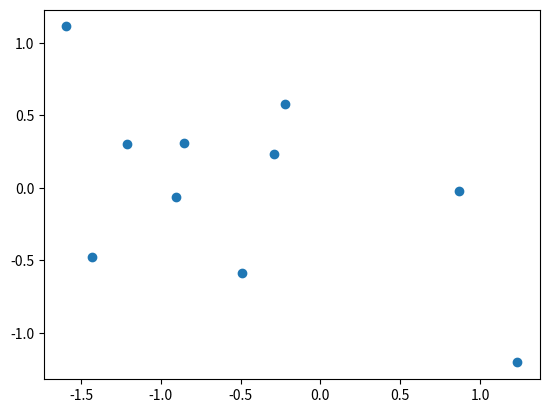

Recreate this plot in Python.
#!/usr/bin/env python
# coding: utf-8

# (python_l10)=
# 
# # Финальная лекция обо всем и ни о чем
# 
# ## Описание лекции
# В этой лекции будет:
# - рассказ о типовых ошибках при прохождении курса;
# - разбор примеров кода из курса;
# - дополнение для самых любознательных о `Python`, ML и вообще.
# 
# ## Заметки по прохождению курса
# Хоть в пройденных лекциях по `Python` и содержится большое количество материала, проиллюстрированного примерами, с указанием на дополнительные темы для самостоятельного изучения -- это все еще малая доля того, с чем вам придется столкнуться, если захочется продолжить развитие в теме ML/QML. Да, это грустно, но такова правда жизни. А еще вы столкнетесь с кучей проблем и ошибок во время прохождения самого курса. Если вы **попытались разобраться** с чем-либо, но у вас не получилось -- приходите к нам в сообщество в Slack, задавайте вопросы. Не забывайте и о взаимопомощи другим студентам -- если материал или тема дались вам легко, то кому-то они могут показаться адски сложными.
# 
# Помните, что абсолютное большинство возникающих ошибок в `Python` неуникально, и вы не первый, кто наступил на эти грабли. Не стесняйтесь пользоваться поисковиками для нахождения решений. Но перед этим обязательно прочитайте текст ошибки, попробуйте осознать, о чем `Python` хочет вам сказать - в этом языке программирования одни из самых понятных и доступных подсказок и указателей на проблемы. К примеру, `IndexError: list index out of range` явно говорит о том, что во время обращения к i-тому объекту некоторого списка (который, кстати, будет указан в так называемом трейсбеке, от англ. traceback) возник выход за границы `list`. Возьмем для примера список `sample_list` чисел длины 5. Что произойдет, если обратиться к седьмому объекту `sample_list[7]`?
# 
# ```{figure} /_static/pythonblock/python_l11/example_traceback.png
# :name: example_traceback
# :width: 550px
# 
# Получим ошибку
# ```
# 
# Обратите внимание на стрелочку слева, указывающую на строку номер 5 (кстати, в Jupyter Notebook для каждой отдельной ячейки можно включить нумерацию строк для удобства навигации с помощью клавиши `l`). Это место возникновения ошибки, та строка, на которой `Python` не смог выполнить инструкцию. Как можно решить проблему? Для начала **методом пристального взгляда** поймите, написано ли в коде то, что вы хотели -- очень часто код, к примеру, копируется (хотя нужно избегать этого с помощью написания функций), но переменные в нем не меняются в силу невнимательности. Если все переменные в строке те же, что и должны быть, и ошибка не ясна, то следует заняться [отладкой кода](https://ru.wikipedia.org/wiki/Отладка_программы).
# 
# Самый простой способ отладки в Jupyter -- это расстановка `print`'ов до проблемной строки. Да-да, так кустарно и грубо. Есть более продвинутые технологии (например, [отладчики](https://code.visualstudio.com/docs/python/debugging) в IDE, то есть средах разработки), однако они выходят за рамки данного курса. Очевидный совет - нужно размещать такой `print`, который помогает проверить какую-либо **гипотезу** о происхождении ошибки. Предложение таких гипотез -- это отдельный навык, который приходит с опытом, так что не переживайте, что поначалу получается плохо "угадывать" и "понимать" ошибки.
# 
# В случае обращения по неверному индексу (`list index out of range`) логично предположить, что индекс оказался больше максимально возможного значения. Давайте выведем длину списка и индекс, по которому хотим обратиться:
# 
# ```{figure} /_static/pythonblock/python_l11/example_debug.png
# :name: example_debug
# :width: 550px
# 
# Строчку с вашим отладочным выводом легко потерять - для удобства можно добавлять какие-то символы или текст.
# ```
# 
# И исходя из аргументов выше становится очевидно, в чем именно проблема. Конечно, рассмотренный случай крайне тривиален, однако он показывает базовые приемы поиска причин ошибок. Отметим также такой полезный прием как разбитие проблемной строки кода на подстроки, то есть разнесение кода на отдельные изолированные куски. В данном примере в отдельную переменную был записан индекс. Однако попробуйте угадать, в каком месте происходит ошибка в коде ниже:
# 
# ```{figure} /_static/pythonblock/python_l11/debug_hard.png
# :name: debug_hard
# :width: 550px
# 
# Трейсбек ошибки предательски указывает на функцию, при вызове которой возникла ошибка - `third_f`
# ```
# 
# Это уже более сложный пример, когда трейсбек состоит из двух блоков. Указатель на ошибку как бы "проваливается" внутрь вызываемой функции и показывает, что не так. В данном случае ошибка `TypeError: unsupported operand type(s) for +: 'int' and 'str'` указывает на несовместимость типов операндов в операции сложения. Слева `int`, справа `str` -- ну и как же их суммировать?
# 
# Однако исходная строчка, порождающая ошибку, крайне сложна. Мы вызываем функцию (`print`) от функции (`first_f`) от функции... Будь логика в коде чуть сложнее -- легко можно было бы запутаться, что именно породило ошибку (главное обращайте внимание на заголовки трейсбека, указывающие на названия методов и функций). С разбиением все проще:
# 
# ```{figure} /_static/pythonblock/python_l11/debug_solved.png
# :name: debug_solved
# :width: 550px
# 
# Вуаля! Указатель в виде стрелочки прямо рапотрует о том, что проблема в вычислении `third_f`. Дальше можно было бы добавить `print(tmp1)` для того, чтобы увидеть входные параметры и попытаться понять, в чем же проблема.
# ```
# 
# На этом остановимся, блок обязательно будет дополняться по мере возникновения типовых ошибок и способов их поимки. Главное помните, что можно распечатать и аргументы функции/метода, и атрибуты класса (в том числе скрытые/промежуточные состояния квантовой среды), и результаты расчетов.
# 
# ## Примеры кода, не разобранные в лекциях
# Ранее весь код, который упоминался в лекциях (за вычетом примера из первой) был написан на чистом `Python` без сторонних библиотек, которые мы так нахваливали. В курсе же, разумеется, они встретятся. Полезно поговорить о двух вещах - об **импортах** библиотек и об их алиасах.
# 
# Для того, чтобы использовать какой-либо объект из сторонней библиотеки, будь то функция, класс или даже словарь (например, с физическими константами), необходимо знать, в какой библиотеке и по какому пути он лежит. Все это описано в документации, а также в примерах кода в курсе. Не переживайте, если они плохо запоминаются - чаще всего их копируют, и со временем в голове откладывается паттерн. И все же для того, чтобы получить доступ к библиотеке, нужно сделать следующее -- рассмотрим на примере [`numpy`](https://numpy.org/), библиотеки для алгебраических расчетов. Сначала следует ключевое слово `import`, затем через пробел название пакета. Опционально через `as` можно добавить алиас - название, под которым можно будет обращаться в коде для доступа к функциям. У многих пакетов есть общепринятые алиасы, с которыми все знакомы. Для `numpy` это `np`. Итак,

# In[1]:


import numpy as np

np_example_array = np.array([1,2,3])
print(f"{np_example_array.shape = }")

abs_res = np.abs(-2)
print(f"{abs_res = }")


# По сути обращение схоже с объявлением объекта класса или же каким то методом - ведь можно импортировать не целый пакет, а его часть!

# In[2]:


from numpy import zeros

zeros_matrix = zeros(shape=(1, 3))
print(f"{zeros_matrix = }")


# Здесь `zeros` - **функция**, формирующая матрицу из нулей заданного размера.
# 
# Или, к примеру, для отрисовки визуализаций часто используют следующую библиотеку (мы уже с ней сталкивались):

# In[3]:


import matplotlib.pyplot as plt

plt.scatter(np.random.randn(10), np.random.randn(10));
plt.show();


# ```{tip}
# В коде выше в последних двух строчках стоит `;`. Это необязательный символ, означающий конец команды. В большинстве других языков программирования необходимо всегда в конце строки оставлять этот символ, однако в питоне сигналом о конце инстуркции служит перенос строки.
# Почему же здесь они поставлены? Во-первых, чтобы показать, что они означают -- чтоб вы не переживали, когда встретите подобное. Во-вторых, `plt.show()` возвращает объект после вызова метода. `Jupyter` же по умолчанию выводит последнее возвращенное значение. Попробуйте убрать точку с запятой и посмотреть в своем ноутбуке, что выйдет. Таким образом, в данном случае окончание команды `;` говорит, что возвращаемая переменная никуда не будет записана и будет удалена - поэтому при ее наличии подпись объекта не возвращается.
# ```
# 
# В коде сначала происходит импорт, затем вызывается отрисовка точек (см. [документацию тут](https://matplotlib.org/stable/api/_as_gen/matplotlib.pyplot.scatter.html?highlight=scatter#matplotlib.pyplot.scatter)), где координаты `X` и `Y` получаются случайно из нормального распределения от `-1` до `1`. Но сам по себе вызов `scatter()` лишь добавляет точки на график, но не отрисовывает его - за это отвечает вызов `plt.show()`. Стоит заметить, что `plt` хранит в себе "полотно", на котором рисует, и результат добавления точек через `scatter` не нужно записывать в какую-либо переменную -- все это хранится во внутреннем состоянии самой библиотеки. Помните урок про классы и их объекты, задающие состояние системы? Здесь ровно то же самое! Более того, аналогичный функционал будет у библиотеки для квантовых вычислений, с которой вы познакомитесь далее по курсу (под алиасом `qml`). Теперь, надеемся, картинка начинает складываться!
# 
# ## Блок дополнительных ссылок
# Ниже представлен набор ссылок, которые предлагается просмотреть для расширения кругозора и лучшего понимания материала. Это бонусный материал, необязательный к изучению. Но если вас захватила идея получше познакомится со своим инструментом, то почему нет?
# 
# 1. [Курс по Python](https://github.com/trekhleb/learn-python) в виде примеров кода с очевидными и не очень механиками языка. Хорошо подойдет как дополнение к примерам в курсе;
# 2. [realpython](https://realpython.com/) -- сайт с большим количеством разнообразных уроков по `Python` на английском;
# 3. [Огромный список](https://github.com/kirang89/pycrumbs) ссылок на разные статьи по всем темам - от основ `Python` и до продвинутых приемов в разработке;
# 4. [И другой](https://github.com/vinta/awesome-python) -- с набором ссылок на код разных программ. Игры, видеопроигрыватели и прочее - все тут;
# 5. [Простой отладчик](https://github.com/alexmojaki/snoop) на случай, если начали путаться в своем коде, а продвинутые инструменты кажутся очень сложными и громоздкими.
# 
# ```{tip}
# Как ставить новые библиотеки в `Python` -- вот хотя бы тот же отладчик из пункта 5? Вспоминайте совет -- гугл ваш лучший друг. "how to install python library" (да, прямо дословно library = библиотека) -- и вы на коне!
# ```
# 
# ## Вместо заключения
# Что ж, вот и подошел к концу первый блок курса. Его можно назвать самым сложным -- нет, не с точки зрения материала и его научности, но по количеству усилий, которые необходимо приложить, чтобы не сбиться с пути и продолжить обучение несмотря на трудности. Именно тут большая часть людей машет рукой и закрывает курс. Если ты, дорогой студент, читаешь это, то мы безумно рады за твои достижения и подвиги, и желаем дальнейших успехов в прохождении курса!
# 
# ```{figure} /_static/pythonblock/python_l11/cats_show_love_differently.jpeg
# :name: cats_show_love_differently
# :width: 350px
# ```
